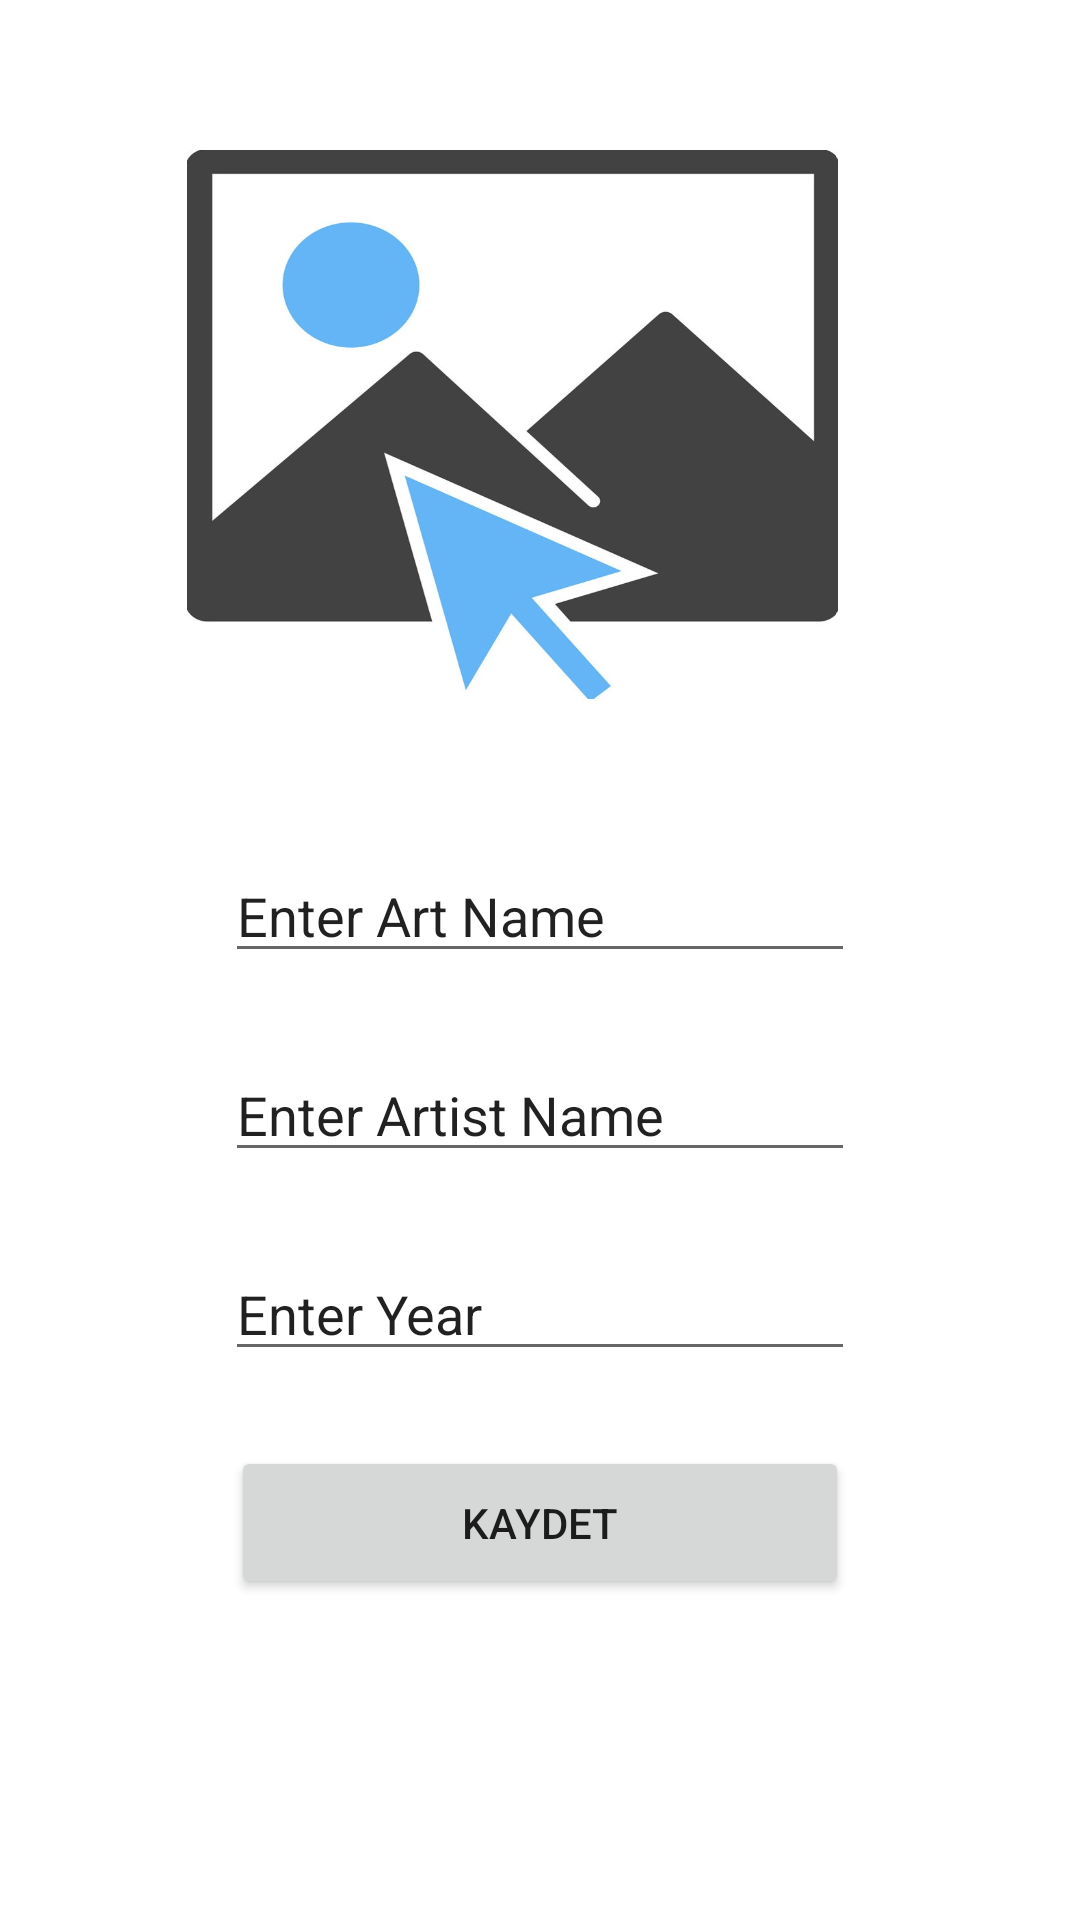

Produce the Android XML layout that renders to this screen, including the resource entries it uses.
<!-- AndroidManifest.xml: application theme Theme.ArtBook_App -->
<!-- res/layout/activity_art.xml -->
<?xml version="1.0" encoding="utf-8"?>
<androidx.constraintlayout.widget.ConstraintLayout xmlns:android="http://schemas.android.com/apk/res/android"
    xmlns:app="http://schemas.android.com/apk/res-auto"
    xmlns:tools="http://schemas.android.com/tools"
    android:layout_width="match_parent"
    android:layout_height="match_parent"
    tools:context=".ArtActivity">

    <ImageView
        android:id="@+id/imageView"
        android:layout_width="217dp"
        android:layout_height="183dp"
        android:layout_marginTop="50dp"
        android:layout_marginEnd="35dp"
        android:background="@drawable/select"
        app:layout_constraintBottom_toTopOf="@+id/nameEditText"
        app:layout_constraintEnd_toEndOf="parent"
        app:layout_constraintHorizontal_bias="0.578"
        app:layout_constraintStart_toStartOf="parent"
        app:layout_constraintTop_toTopOf="parent"
        tools:srcCompat="@tools:sample/avatars" />

    <EditText
        android:id="@+id/nameEditText"
        android:layout_width="wrap_content"
        android:layout_height="wrap_content"
        android:layout_marginTop="50dp"
        android:ems="10"
        android:inputType="text"
        android:text="Enter Art Name"
        app:layout_constraintEnd_toEndOf="parent"
        app:layout_constraintStart_toStartOf="parent"
        app:layout_constraintTop_toBottomOf="@+id/imageView" />

    <EditText
        android:id="@+id/artistEditText"
        android:layout_width="wrap_content"
        android:layout_height="wrap_content"
        android:layout_marginTop="25dp"
        android:ems="10"
        android:inputType="text"
        android:text="Enter Artist Name"
        app:layout_constraintEnd_toEndOf="parent"
        app:layout_constraintStart_toStartOf="parent"
        app:layout_constraintTop_toBottomOf="@+id/nameEditText" />

    <EditText
        android:id="@+id/yearEditText"
        android:layout_width="wrap_content"
        android:layout_height="wrap_content"
        android:layout_marginTop="25dp"
        android:ems="10"
        android:inputType="text"
        android:text="Enter Year"
        app:layout_constraintEnd_toEndOf="parent"
        app:layout_constraintStart_toStartOf="parent"
        app:layout_constraintTop_toBottomOf="@+id/artistEditText" />

    <Button
        android:id="@+id/saveBtn"
        android:layout_width="206dp"
        android:layout_height="51dp"
        android:layout_marginTop="25dp"
        android:text="Kaydet"
        app:layout_constraintEnd_toEndOf="parent"
        app:layout_constraintStart_toStartOf="parent"
        app:layout_constraintTop_toBottomOf="@+id/yearEditText" />

</androidx.constraintlayout.widget.ConstraintLayout>
<!-- resources referenced by this layout -->
<resources>
  <!-- drawable select: jpg bitmap (drawable, 44964 bytes) -->
  <style name="Theme.ArtBook_App" parent="Base.Theme.ArtBook_App" />
  <style name="Base.Theme.ArtBook_App" parent="Theme.MaterialComponents.DayNight.DarkActionBar">
          
          
      </style>
</resources>
